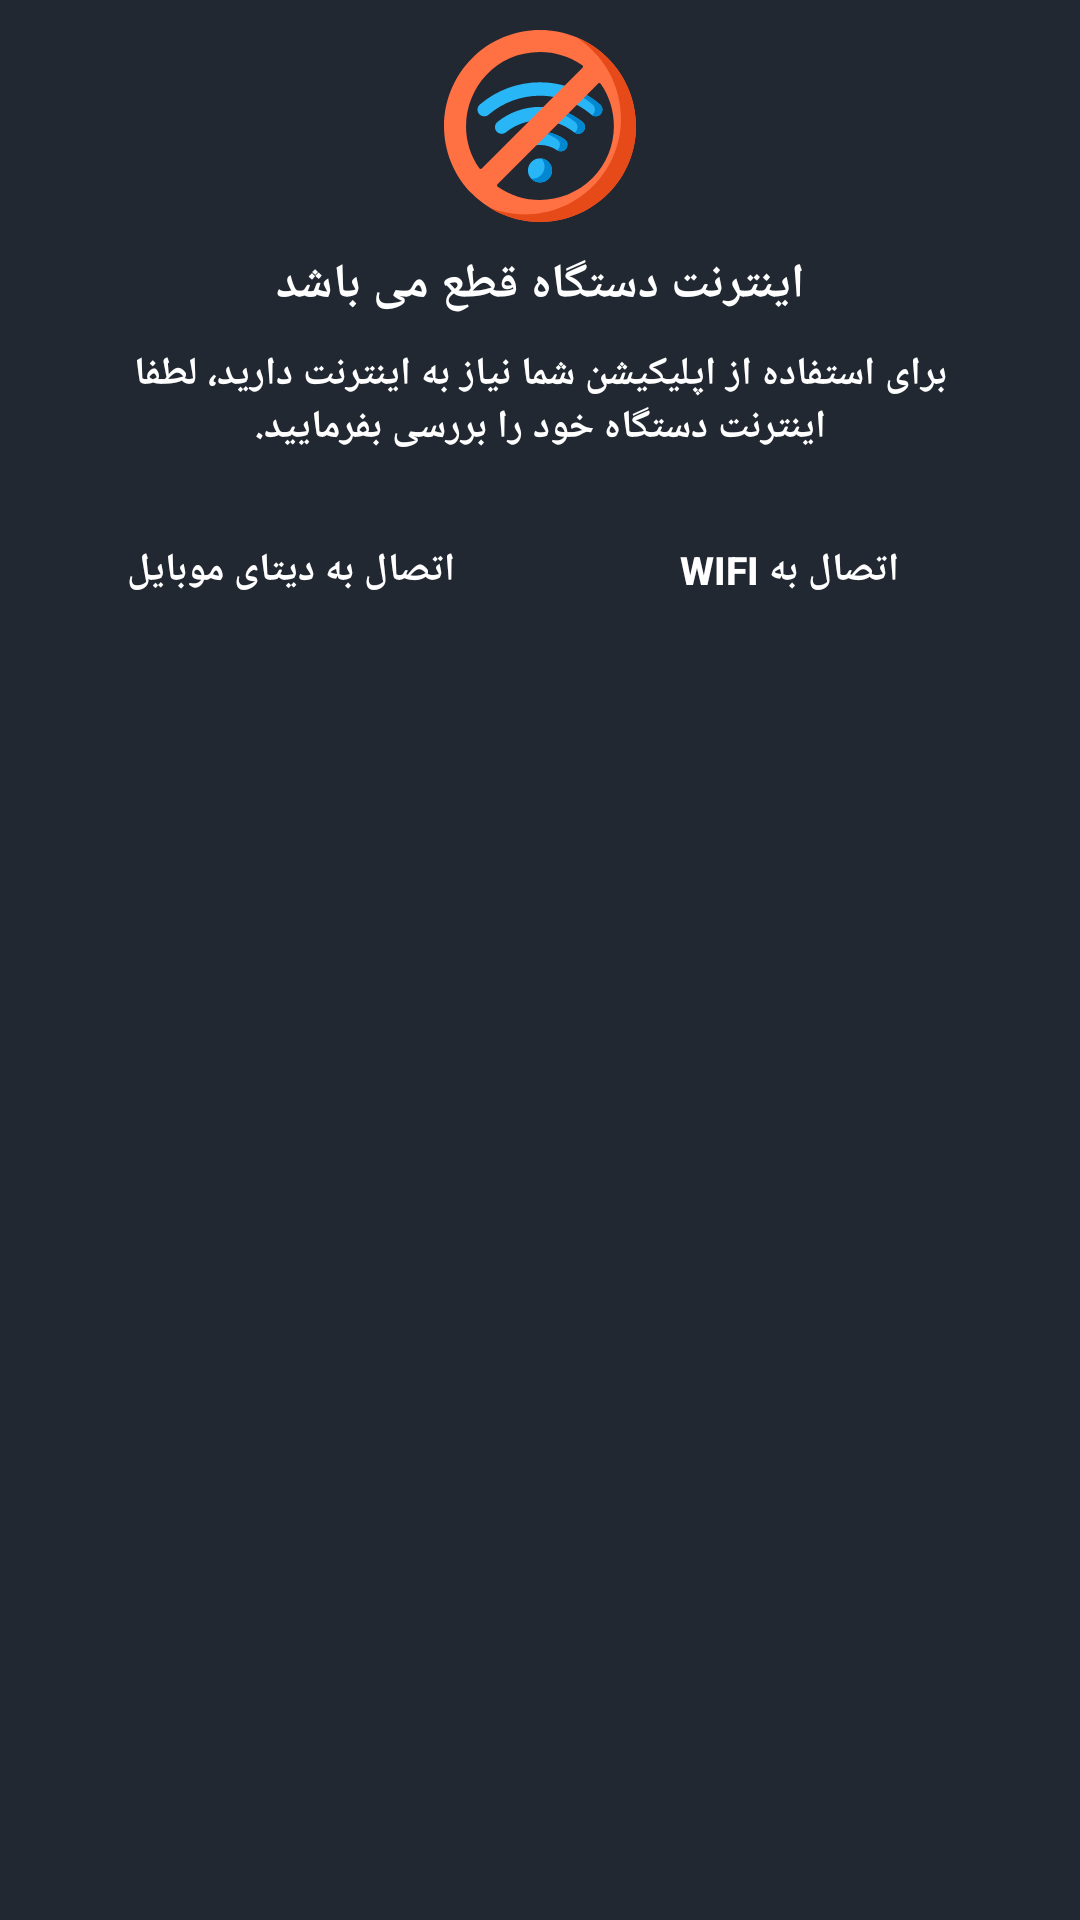

Reconstruct the res/layout file that produces this screen, plus the resources it refers to.
<!-- AndroidManifest.xml: activity theme DialogTouchFalse -->
<!-- res/layout/activity_no_internet.xml -->
<?xml version="1.0" encoding="utf-8"?>
<androidx.constraintlayout.widget.ConstraintLayout xmlns:android="http://schemas.android.com/apk/res/android"
    xmlns:app="http://schemas.android.com/apk/res-auto"
    xmlns:tools="http://schemas.android.com/tools"
    android:layout_width="match_parent"
    android:layout_height="wrap_content"
    android:layout_gravity="center"
    tools:context=".Dialog.NoInternet.NoInternetActivity"
    android:background="@color/dark_bg"
    android:paddingBottom="@dimen/padding_10dp"
    android:id="@+id/cl_root_no_internet"
    >

    <ImageView
        android:id="@+id/iv_no_internet"
        android:layout_width="wrap_content"
        android:layout_height="wrap_content"
        app:layout_constraintLeft_toLeftOf="parent"
        app:layout_constraintRight_toRightOf="parent"
        app:layout_constraintTop_toTopOf="parent"
        android:layout_marginTop="@dimen/padding_10dp"
        android:src="@drawable/ic_no_internet"
        />
    <TextView
        android:id="@+id/tv_title_no_internet"
        android:layout_width="wrap_content"
        android:layout_height="wrap_content"
        app:layout_constraintTop_toBottomOf="@id/iv_no_internet"
        app:layout_constraintLeft_toLeftOf="parent"
        app:layout_constraintRight_toRightOf="parent"
        android:layout_marginTop="@dimen/padding_10dp"
        android:textStyle="bold"
        android:textColor="@color/white"
        android:textSize="@dimen/font_16sp"
        android:text="@string/title_no_internet"
        />

    <TextView
        android:id="@+id/tv_description_no_internet"
        android:layout_width="match_parent"
        android:layout_height="wrap_content"
        app:layout_constraintTop_toBottomOf="@id/tv_title_no_internet"
        app:layout_constraintLeft_toLeftOf="parent"
        app:layout_constraintRight_toRightOf="parent"
        android:layout_marginTop="@dimen/padding_10dp"
        android:textStyle="bold"
        android:textColor="@color/white"
        android:textSize="@dimen/font_13sp"
        android:text="@string/description_no_internet"
        android:layout_marginLeft="@dimen/margin_25dp"
        android:layout_marginRight="@dimen/margin_25dp"
        android:gravity="center"
        />

    <Button
        android:id="@+id/btn_wifi"
        android:layout_width="0dp"
        android:layout_height="wrap_content"
        app:layout_constraintTop_toBottomOf="@id/tv_description_no_internet"
        app:layout_constraintRight_toRightOf="@id/tv_description_no_internet"
        app:layout_constraintWidth_percent="0.4"
        android:layout_marginTop="@dimen/margin_15dp"
        android:textStyle="bold"
        android:textColor="@color/white"
        android:textSize="@dimen/font_13sp"
        android:text="@string/connect_to_wifi"
        android:background="@drawable/shp_connect_to_internet"
        />

    <Button
        android:id="@+id/btn_mobile_data"
        android:layout_width="0dp"
        android:layout_height="wrap_content"
        app:layout_constraintTop_toBottomOf="@id/tv_description_no_internet"
        app:layout_constraintLeft_toLeftOf="@id/tv_description_no_internet"
        app:layout_constraintWidth_percent="0.4"
        android:layout_marginTop="@dimen/margin_15dp"
        android:textStyle="bold"
        android:textColor="@color/white"
        android:textSize="@dimen/font_13sp"
        android:text="@string/connect_to_mobile_data"
        android:background="@drawable/shp_connect_to_internet"

        />
</androidx.constraintlayout.widget.ConstraintLayout>
<!-- resources referenced by this layout -->
<resources>
  <color name="dark_bg">#212832</color>
  <color name="white">#FFFFFFFF</color>
  <dimen name="font_13sp">13sp</dimen>
  <dimen name="font_16sp">16sp</dimen>
  <dimen name="margin_15dp">15dp</dimen>
  <dimen name="margin_25dp">25dp</dimen>
  <dimen name="padding_10dp">10dp</dimen>
  <!-- drawable ic_no_internet: vector/xml drawable (drawable, 3450 chars, omitted) -->
  <string name="connect_to_mobile_data">اتصال به دیتای موبایل</string>
  <string name="connect_to_wifi">اتصال به wifi</string>
  <string name="description_no_internet">برای استفاده از اپلیکیشن شما نیاز به اینترنت دارید، لطفا اینترنت دستگاه خود را بررسی بفرمایید.</string>
  <string name="title_no_internet">اینترنت دستگاه قطع می باشد</string>
  <style name="DialogTouchFalse" parent="@style/Theme.AppCompat.Light.Dialog">
          <item name="windowNoTitle">true</item>
          <item name="android:windowBackground">@android:color/transparent</item>
          <item name="android:windowFullscreen">false</item>
          <item name="colorAccent">@color/dark_bg</item>
          <item name="android:windowIsFloating">true</item>
          <item name="android:windowCloseOnTouchOutside">false</item>
      </style>
</resources>
